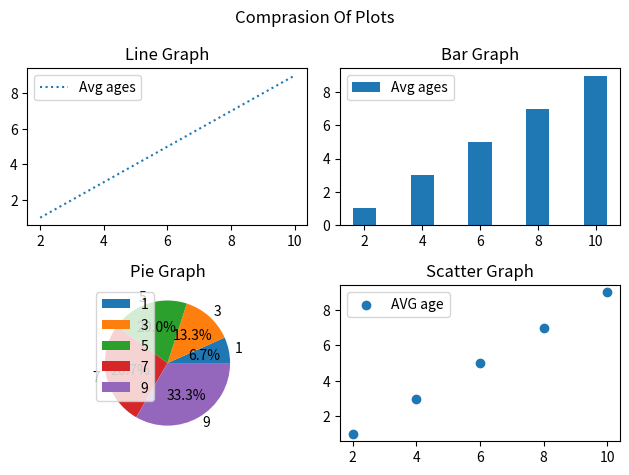

This figure's Python source:
import matplotlib.pyplot as mplt


x=[2,4,6,8,10]
y=[1,3,5,7,9]

fig,ax=mplt.subplots(2,2)


ax[0,0].plot(x,y, label='Avg ages',linestyle=":")
ax[0,0].legend()
ax[0,0].set_title("Line Graph")

ax[0,1].bar(x,y, label='Avg ages')
ax[0,1].legend()
ax[0,1].set_title("Bar Graph")

ax[1,0].pie(x, labels=y,autopct="%1.1f%%")
ax[1,0].legend(loc="upper left")
ax[1,0].set_title("Pie Graph")

ax[1,1].scatter(x,y,label="AVG age")
ax[1,1].legend()
ax[1,1].set_title("Scatter Graph")

fig.suptitle('Comprasion Of Plots')
mplt.tight_layout()
mplt.show()
